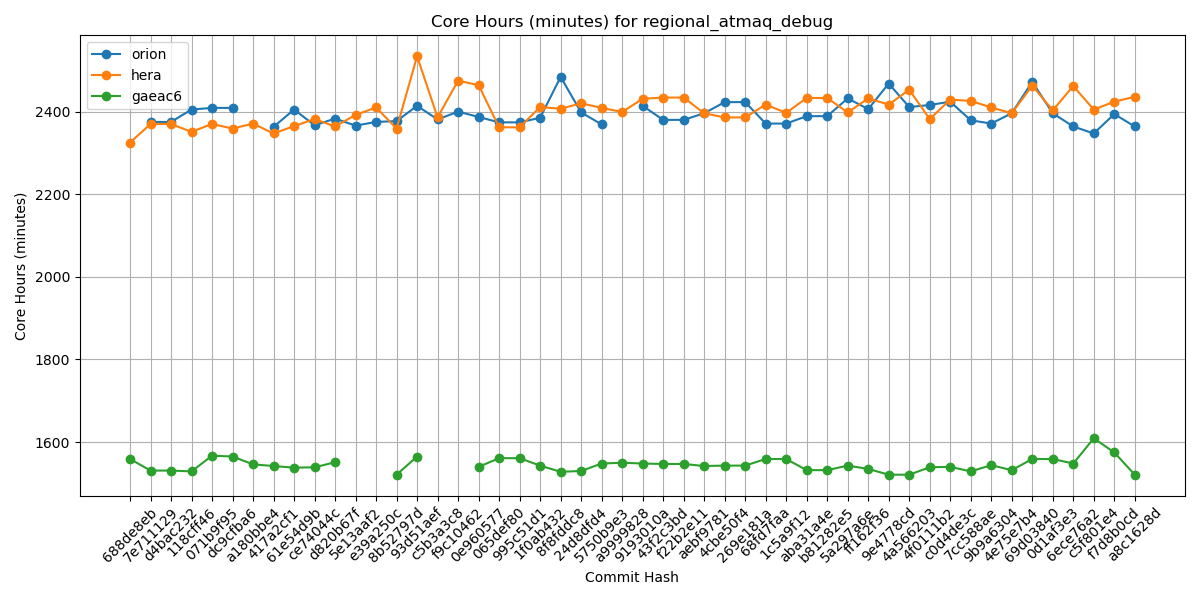

Data behind this chart, as committed beside it:
Hash, orion, hera, gaeac6
688de8eb, , 2325, 1559
7e711129, 2375, 2370, 1531
d4bac232, 2375, 2370, 1531
118cff46, 2405, 2351, 1529
071b9f95, 2409, 2370, 1567
dc9cfba6, 2409, 2359, 1565
a180bbe4, , 2371, 1546
417a2cf1, 2363, 2347, 1542
61e54d9b, 2405, 2365, 1538
ce74044c, 2367, 2382, 1539
d820b67f, 2383, 2364, 1551
5e13aaf2, 2366, 2392, 
e39a250c, 2375, 2410, 
8b52797d, 2377, 2359, 1521
93d51aef, 2414, 2534, 1565
c5b3a3c8, 2381, 2386, 
f9c10462, 2400, 2475, 
0e960577, 2387, 2464, 1540
065def80, 2374, 2362, 1561
995c51d1, 2374, 2362, 1561
1f0ab432, 2385, 2411, 1543
8f8fddc8, 2484, 2407, 1528
24d8dfd4, 2398, 2420, 1530
5750b9e3, 2369, 2409, 1548
a9999828, , 2399, 1550
9193010a, 2414, 2431, 1548
43f2c3bd, 2380, 2434, 1547
f22b2e11, 2380, 2434, 1547
aebf9781, 2396, 2396, 1542
4cbe50f4, 2423, 2386, 1543
269e181a, 2423, 2386, 1543
68fd7faa, 2371, 2417, 1559
1c5a9f12, 2371, 2397, 1559
aba31a4e, 2389, 2433, 1532
b81282e5, 2389, 2433, 1532
5a297a6e, 2432, 2398, 1543
ff162f36, 2406, 2432, 1535
9e4778cd, 2468, 2417, 1521
4a566203, 2411, 2453, 1521
4f0111b2, 2416, 2382, 1539
c0d4de3c, 2424, 2429, 1540
7cc588ae, 2379, 2426, 1529
9b9a6304, 2371, 2410, 1544
4e75e7b4, 2396, 2396, 1532
69d03840, 2472, 2463, 1559
0d1af3e3, 2396, 2403, 1559
6ece76a2, 2364, 2462, 1548
c5f801e4, 2347, 2405, 1609
f7d8b0cd, 2394, 2424, 1575
a8c1628d, 2364, 2436, 1521
